The GitHub repository Robinbux/Skin-Lesion-Cancer-classification contains a labelled image folder "data" with 2 categories: benign lesion hair removed, malignant lesion hair removed. Examples follow, each with its label.

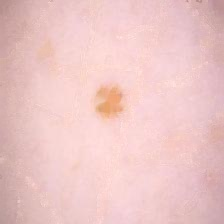
Label: benign lesion hair removed

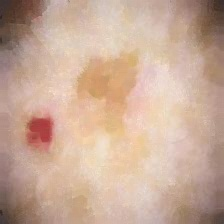
Label: malignant lesion hair removed

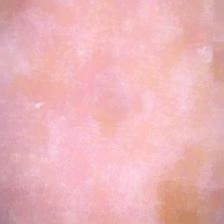
Label: benign lesion hair removed

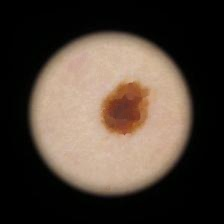
Label: malignant lesion hair removed

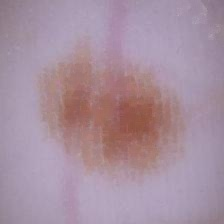
Label: malignant lesion hair removed

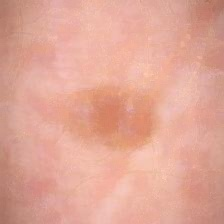
Label: benign lesion hair removed
